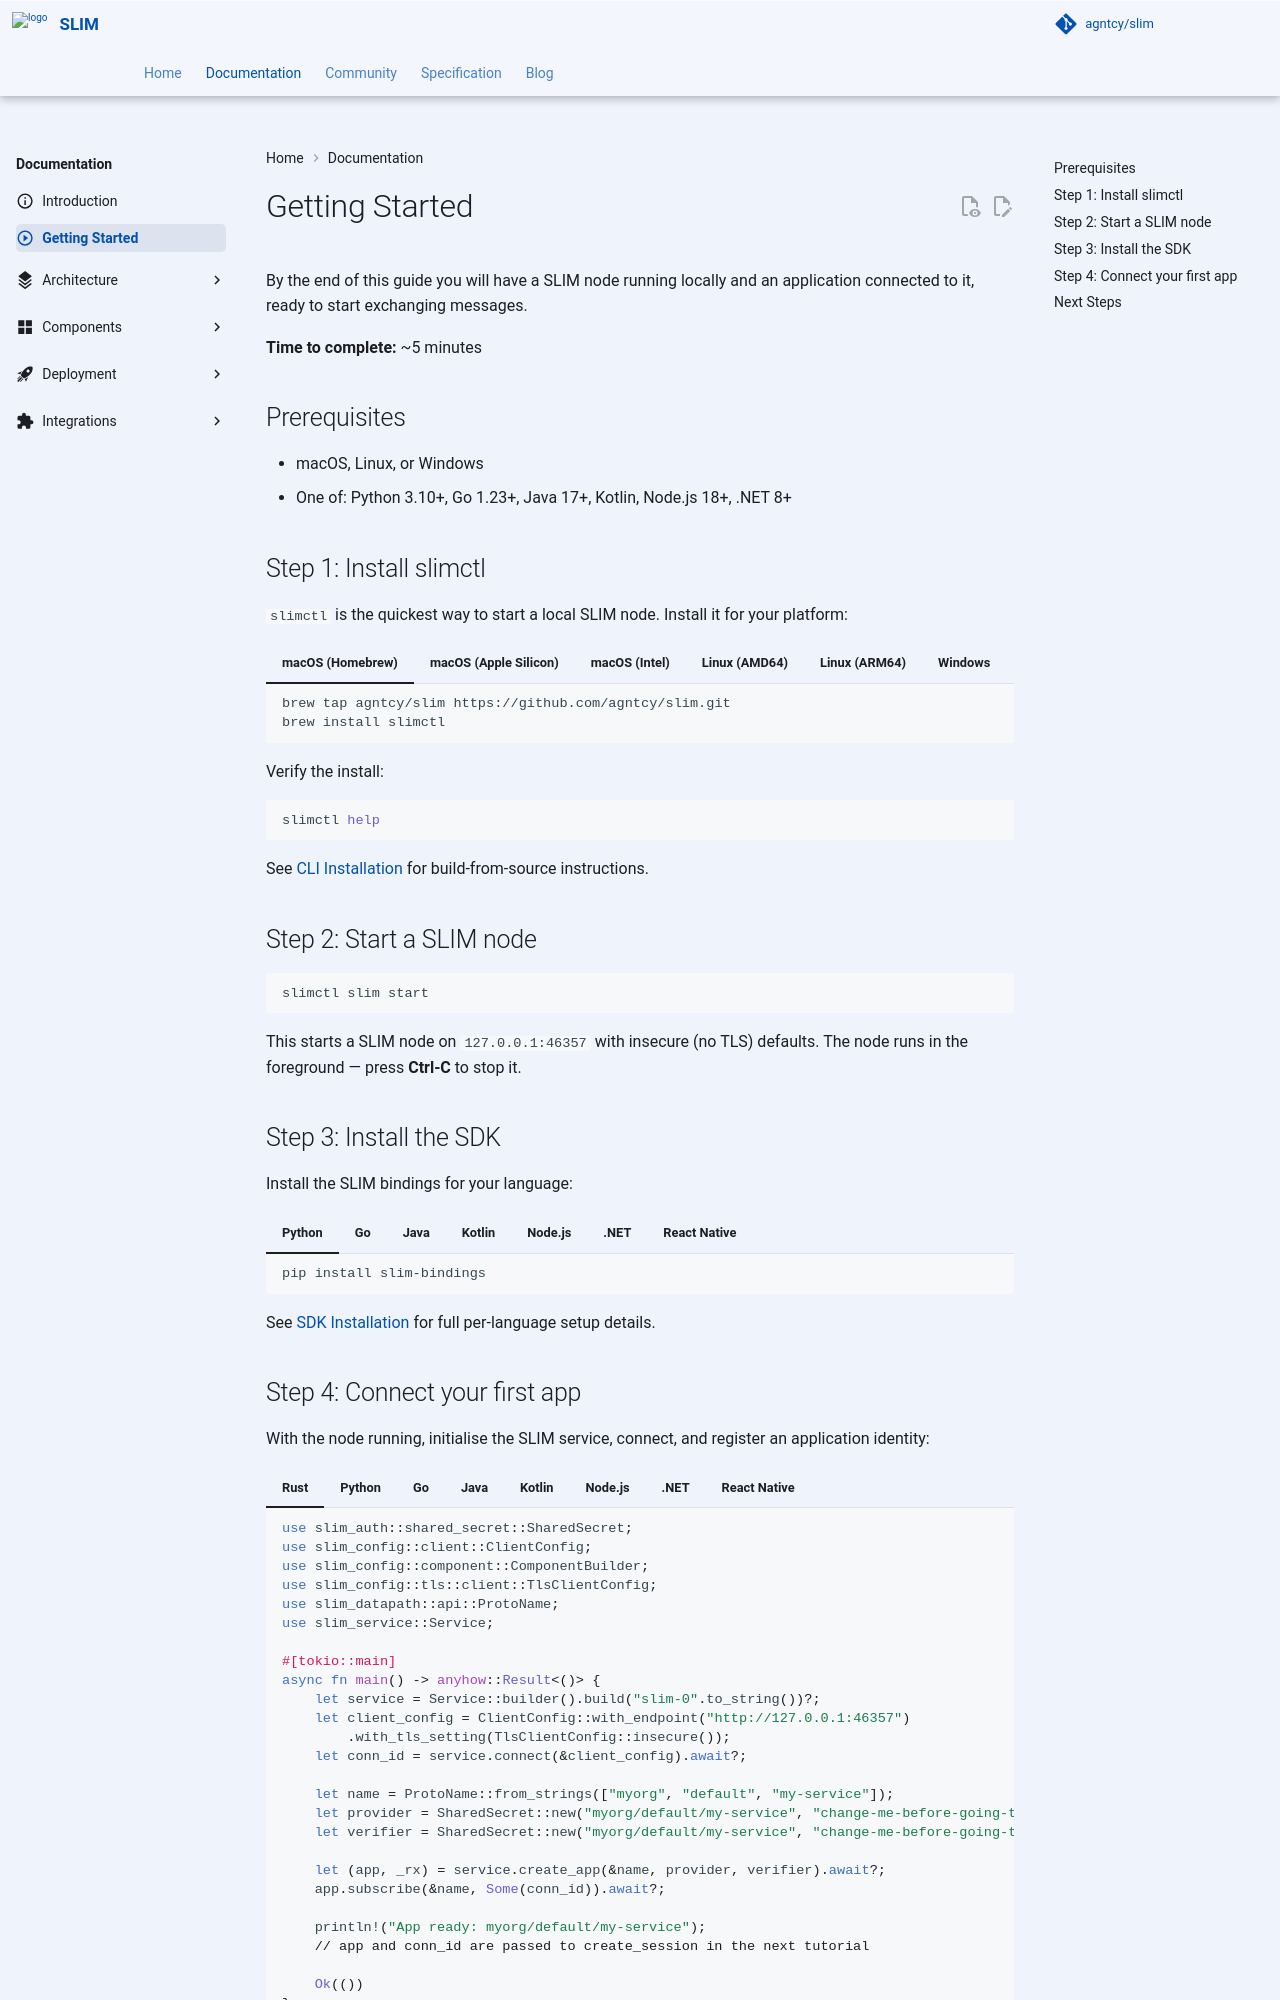

repository: agntcy/slim · page: slim-v3.5.2/slim/slim-howto/index.html · generator: mkdocs

---
icon: material/play-circle-outline
---

# Getting Started

By the end of this guide you will have a SLIM node running locally and an application connected to it, ready to start exchanging messages.

**Time to complete:** ~5 minutes

## Prerequisites

- macOS, Linux, or Windows
- One of: Python 3.10+, Go 1.23+, Java 17+, Kotlin, Node.js 18+, .NET 8+

## Step 1: Install slimctl

`slimctl` is the quickest way to start a local SLIM node. Install it for your platform:

=== "macOS (Homebrew)"

    ```bash
    brew tap agntcy/slim https://github.com/agntcy/slim.git
    brew install slimctl
    ```

=== "macOS (Apple Silicon)"

    ```bash
    curl -LO https://github.com/agntcy/slim/releases/download/slimctl-v3.4.6/slimctl-darwin-arm64.tar.gz
    tar -xzf slimctl-darwin-arm64.tar.gz
    sudo mv slimctl /usr/local/bin/
    ```

    !!! note "Gatekeeper"
        If macOS blocks the binary, run:
        ```bash
        sudo xattr -rd com.apple.quarantine /usr/local/bin/slimctl
        ```

=== "macOS (Intel)"

    ```bash
    curl -LO https://github.com/agntcy/slim/releases/download/slimctl-v3.4.6/slimctl-darwin-amd64.tar.gz
    tar -xzf slimctl-darwin-amd64.tar.gz
    sudo mv slimctl /usr/local/bin/
    ```

    !!! note "Gatekeeper"
        If macOS blocks the binary, run:
        ```bash
        sudo xattr -rd com.apple.quarantine /usr/local/bin/slimctl
        ```

=== "Linux (AMD64)"

    ```bash
    curl -LO https://github.com/agntcy/slim/releases/download/slimctl-v3.4.6/slimctl-linux-amd64-gnu.tar.gz
    tar -xzf slimctl-linux-amd64-gnu.tar.gz
    sudo mv slimctl /usr/local/bin/
    ```

=== "Linux (ARM64)"

    ```bash
    curl -LO https://github.com/agntcy/slim/releases/download/slimctl-v3.4.6/slimctl-linux-arm64-gnu.tar.gz
    tar -xzf slimctl-linux-arm64-gnu.tar.gz
    sudo mv slimctl /usr/local/bin/
    ```

=== "Windows"

    Download the binary from the [GitHub releases page](https://github.com/agntcy/slim/releases/download/slimctl-v3.4.6/slimctl-windows-amd64.zip) and add it to your `PATH`. See [CLI Installation](./components/cli/install.md) for full Windows instructions.

Verify the install:

```bash
slimctl help
```

See [CLI Installation](./components/cli/install.md) for build-from-source instructions.

## Step 2: Start a SLIM node

```bash
slimctl slim start
```

This starts a SLIM node on `127.0.0.1:46357` with insecure (no TLS) defaults. The node runs in the foreground — press **Ctrl-C** to stop it.
